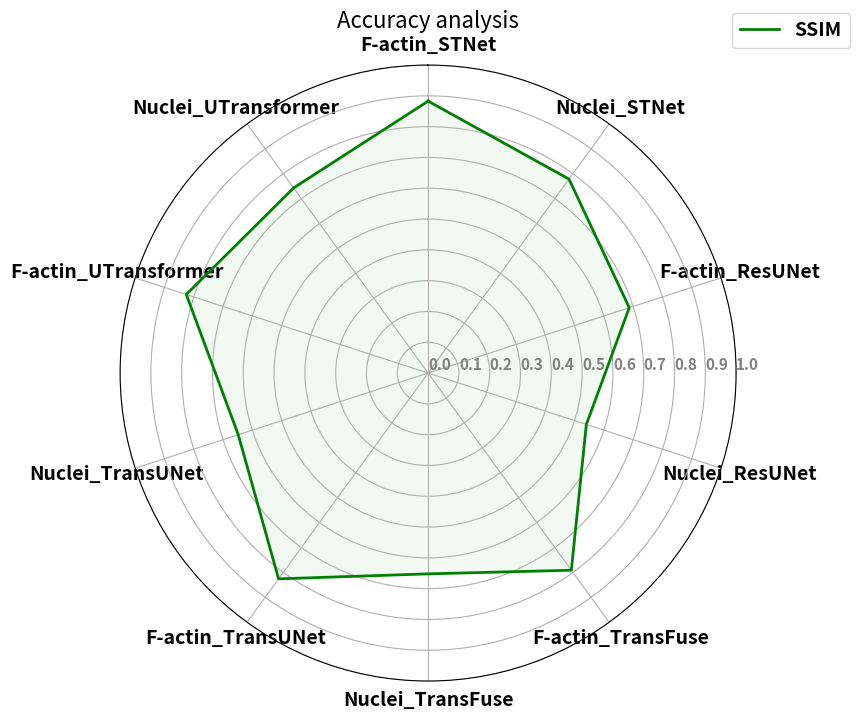

Reproduce this figure in Python.
import matplotlib.pyplot as plt
import numpy as np
import pandas as pd

data = pd.DataFrame({'sample':
                         [
                          "SSIM",
                          ],
                     'F-actin_STNet':
                         [0.8829],
                     'Nuclei_STNet':
                         [0.7784],
                     'F-actin_ResUNet':
                         [0.6867],
                     'Nuclei_ResUNet':
                         [0.5402],
                     'F-actin_TransFuse':
                         [0.7912],
                     'Nuclei_TransFuse':
                         [0.6520],
                     'F-actin_TransUNet':
                         [0.8259],
                     'Nuclei_TransUNet':
                         [0.6481],
                     'F-actin_UTransformer':
                         [0.8255],
                     'Nuclei_UTransformer':
                         [0.7429],
                     })

plt.figure(figsize=(9, 8))
# 设置雷达图的参数
params = {
    'figure.figsize': [6, 6],
    'axes.labelsize': 14,
    'axes.titlesize': 16,
    'xtick.labelsize': 14,
    'ytick.labelsize': 10,
    'font.weight': 'bold'
}
plt.rcParams.update(params)

# 绘制雷达图
categories = list(data.columns[1:])
N = len(categories)
values = data.iloc[:, 1:].values.tolist()
angles = [n / float(N) * 2 * np.pi for n in range(N)]

# values每一行增加第一个数据; angle增加最后一个角度。 使得曲线闭合
_ = [value.append(value[0]) for value in values]
angles += angles[:1]

ax = plt.subplot(111, polar=True)
ax.set_theta_offset(np.pi / 2)
ax.set_theta_direction(-1)
plt.xticks(angles[:-1], categories)
ax.set_rlabel_position(0)

for i in range(len(values)):
    ax.plot(angles, values[i],
            # 'y',                        # color
            linewidth=2,  # line width
            linestyle='solid',
            color='g',
            label=data['sample'][i],
            )

    ax.fill(angles, values[i],
            'g',
            alpha=0.05,
            )

plt.legend(bbox_to_anchor=(1.2, 1.1), fontsize=14)
plt.title('Accuracy analysis')

# 设置刻度标签的角度和位置
ax.set_rgrids([0.0, 0.1, 0.2, 0.3, 0.4, 0.5, 0.6, 0.7, 0.8, 0.9, 1],
              color="grey",
              size=11,
              angle=90)
plt.ylim(0, 1)
plt.savefig('total_radar_ssim.png')
plt.show()
